The GitHub repository snarfnet/fukusou-kion contains a labelled image folder "augmented" with 2 categories: not tsuchinoko, tsuchinoko candidate. Examples follow, each with its label.

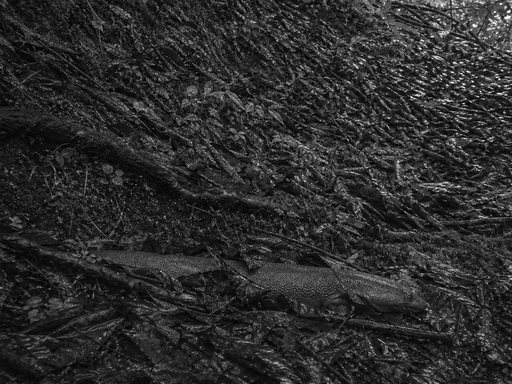
Label: tsuchinoko candidate

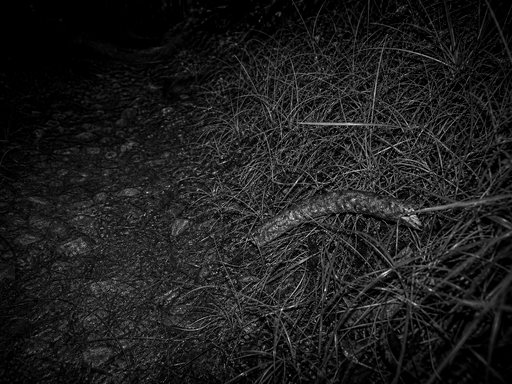
Label: not tsuchinoko

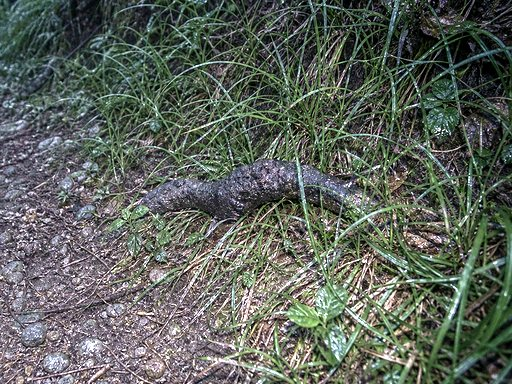
Label: not tsuchinoko

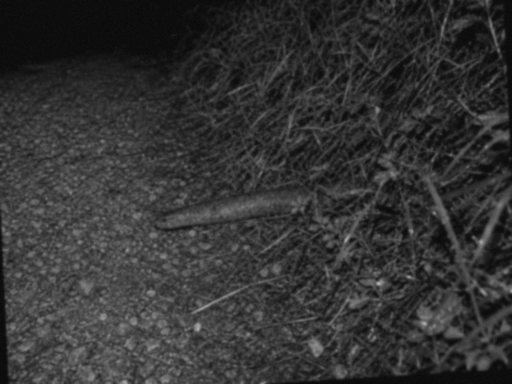
Label: tsuchinoko candidate

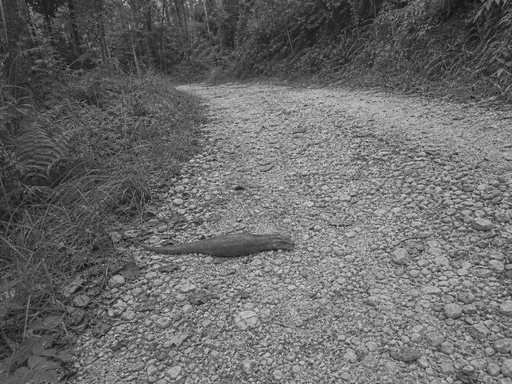
Label: tsuchinoko candidate

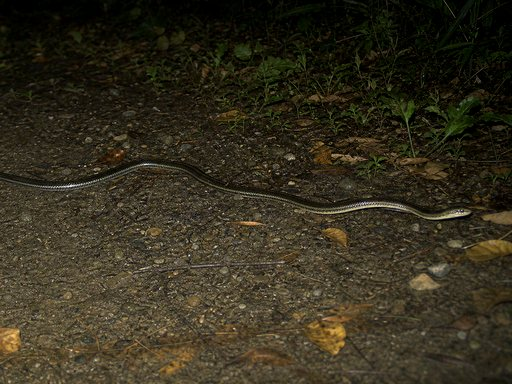
Label: not tsuchinoko
